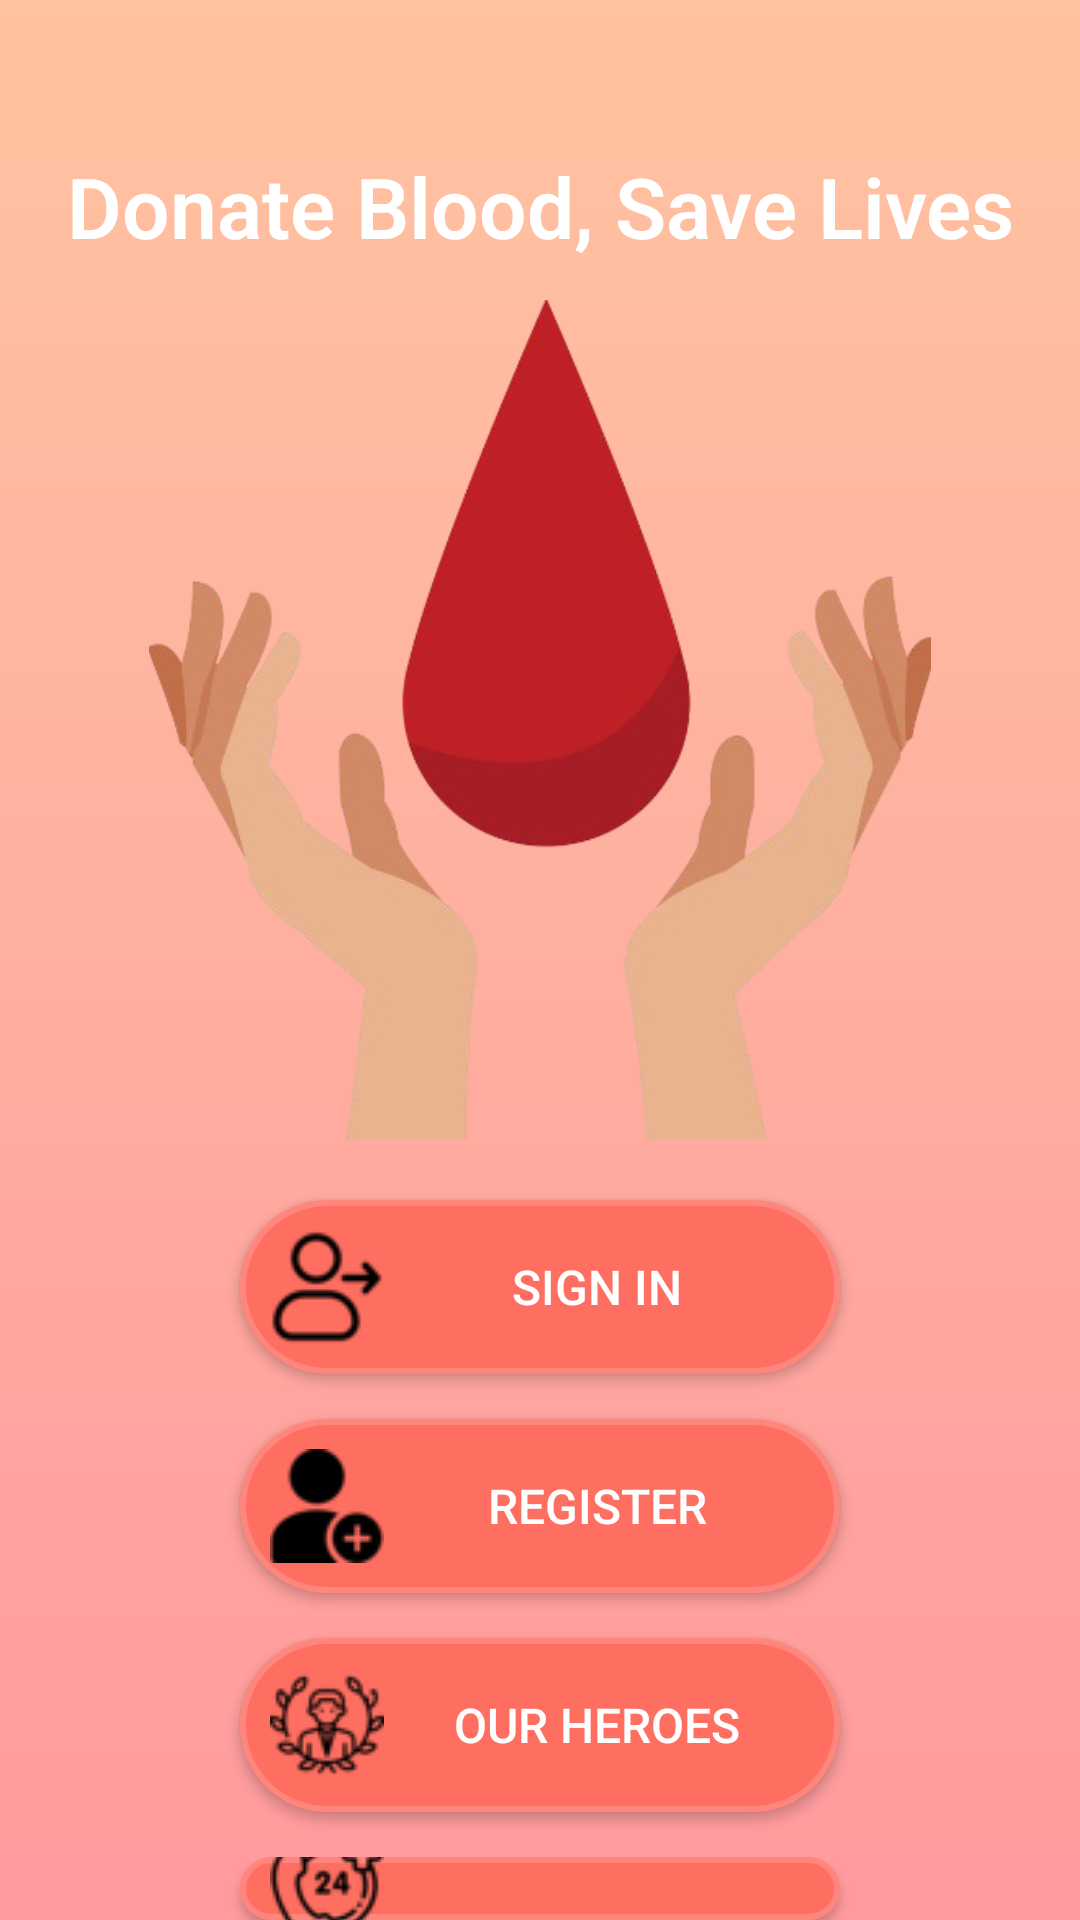

Here is an Android app screen rendered from its layout file. Give the layout XML and the strings, colors and styles it references.
<!-- AndroidManifest.xml: application theme Theme.AppCompat.Light -->
<!-- res/layout/activity_login.xml -->
<?xml version="1.0" encoding="utf-8"?>
<RelativeLayout xmlns:android="http://schemas.android.com/apk/res/android"
    android:layout_width="match_parent"
    android:layout_height="match_parent"
    android:background="@drawable/soft_gradient_bg">

    <TextView
        android:layout_width="wrap_content"
        android:layout_height="wrap_content"
        android:text="Donate Blood, Save Lives"
        android:textColor="@color/white"
        android:textSize="28sp"
        android:fontFamily="sans-serif-light"
        android:textStyle="bold"
        android:layout_marginTop="50dp"
        android:layout_centerHorizontal="true"
        android:gravity="center"/>

    <ImageView
        android:layout_width="280dp"
        android:layout_height="280dp"
        android:layout_centerHorizontal="true"
        android:layout_marginTop="100dp"
        android:src="@drawable/bbbbbbbbbbbbb_removebg_preview"
        android:contentDescription="Blood Donation Image"
        android:scaleType="fitCenter"/>

    <Button
        android:id="@+id/btnSignIn"
        android:layout_width="200dp"
        android:layout_height="wrap_content"
        android:layout_marginTop="400dp"
        android:layout_centerHorizontal="true"
        android:text="Sign In"
        android:drawableLeft="@drawable/webp_net_resizeimage__5_"
        android:textColor="@color/white"
        android:background="@drawable/flat_rounded_button"
        android:textSize="16sp"
        android:padding="10dp"/>

    <Button
        android:id="@+id/btnRegister"
        android:layout_width="200dp"
        android:layout_height="wrap_content"
        android:layout_below="@+id/btnSignIn"
        android:layout_marginTop="15dp"
        android:layout_centerHorizontal="true"
        android:drawableLeft="@drawable/webp_net_resizeimage__4_"
        android:text="Register"
        android:textColor="@color/white"
        android:background="@drawable/flat_rounded_button"
        android:textSize="16sp"
        android:padding="10dp"/>

    <Button
        android:id="@+id/btnHero"
        android:layout_width="200dp"
        android:layout_height="wrap_content"
        android:layout_below="@+id/btnRegister"
        android:drawableLeft="@drawable/webp_net_resizeimage__6_"
        android:layout_marginTop="15dp"

        android:layout_centerHorizontal="true"
        android:text="Our Heroes"
        android:textColor="@color/white"
        android:background="@drawable/flat_rounded_button"
        android:textSize="16sp"
        android:padding="10dp"/>

    
    <Button
        android:id="@+id/btnViewEmergencies"
        android:layout_width="200dp"
        android:layout_height="wrap_content"
        android:layout_below="@+id/btnHero"
        android:layout_marginTop="15dp"
        android:layout_centerHorizontal="true"
        android:text="View Emergencies"
        android:drawableLeft="@drawable/webp_net_resizeimage__3_"
        android:textColor="@color/white"
        android:background="@drawable/flat_rounded_button"
        android:textSize="16sp"
        android:padding="10dp"/>
</RelativeLayout>
<!-- resources referenced by this layout -->
<resources>
  <color name="white">#FFFFFFFF</color>
  <!-- drawable bbbbbbbbbbbbb_removebg_preview: png bitmap (drawable, 99671 bytes) -->
  <!-- drawable flat_rounded_button (drawable) -->
  <?xml version="1.0" encoding="utf-8"?>
  <shape xmlns:android="http://schemas.android.com/apk/res/android">
      <solid android:color="#FF6F61"/>
      <corners android:radius="30dp"/>
      <stroke android:width="2dp" android:color="#FF867C"/>
      <padding android:top="10dp" android:bottom="10dp"/>
  </shape>
  <!-- drawable soft_gradient_bg (drawable) -->
  <?xml version="1.0" encoding="utf-8"?>
  <layer-list xmlns:android="http://schemas.android.com/apk/res/android">
      <item>
          <shape>
              <gradient
                  android:startColor="#FF9A9E"
                  android:endColor="#FFC3A0"
                  android:angle="90" />
          </shape>
      </item>
  </layer-list>
  <!-- drawable webp_net_resizeimage__3_: png bitmap (drawable, 1533 bytes) -->
  <!-- drawable webp_net_resizeimage__4_: png bitmap (drawable, 1002 bytes) -->
  <!-- drawable webp_net_resizeimage__5_: png bitmap (drawable, 1085 bytes) -->
  <!-- drawable webp_net_resizeimage__6_: png bitmap (drawable, 1496 bytes) -->
</resources>
